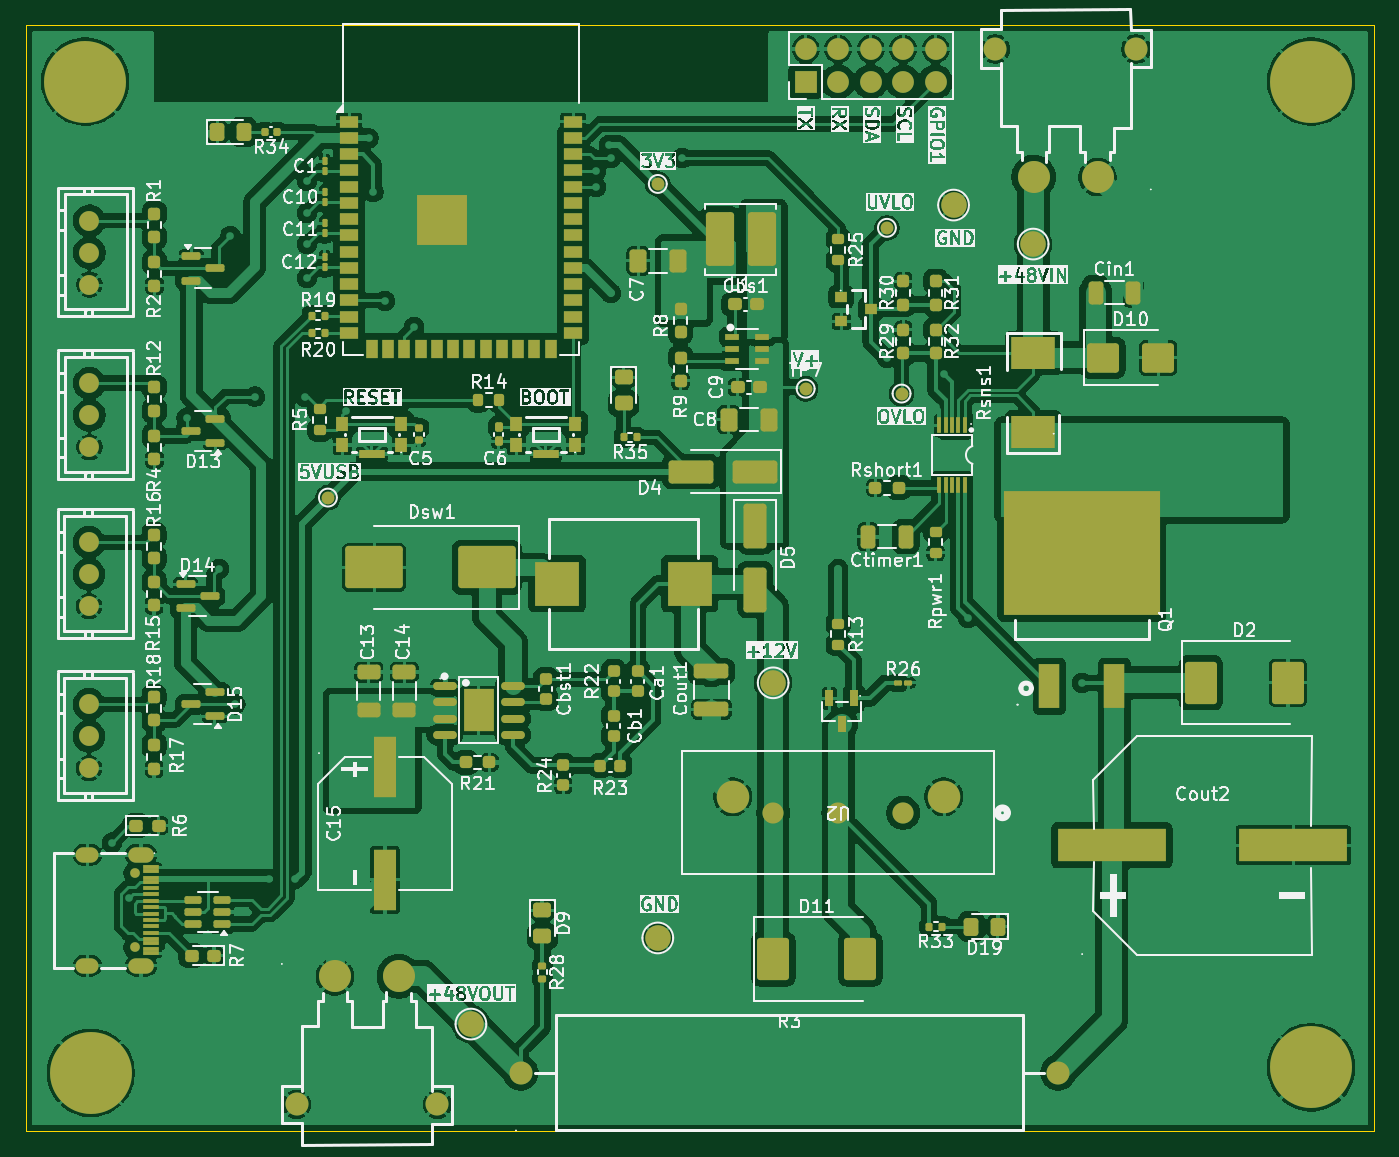
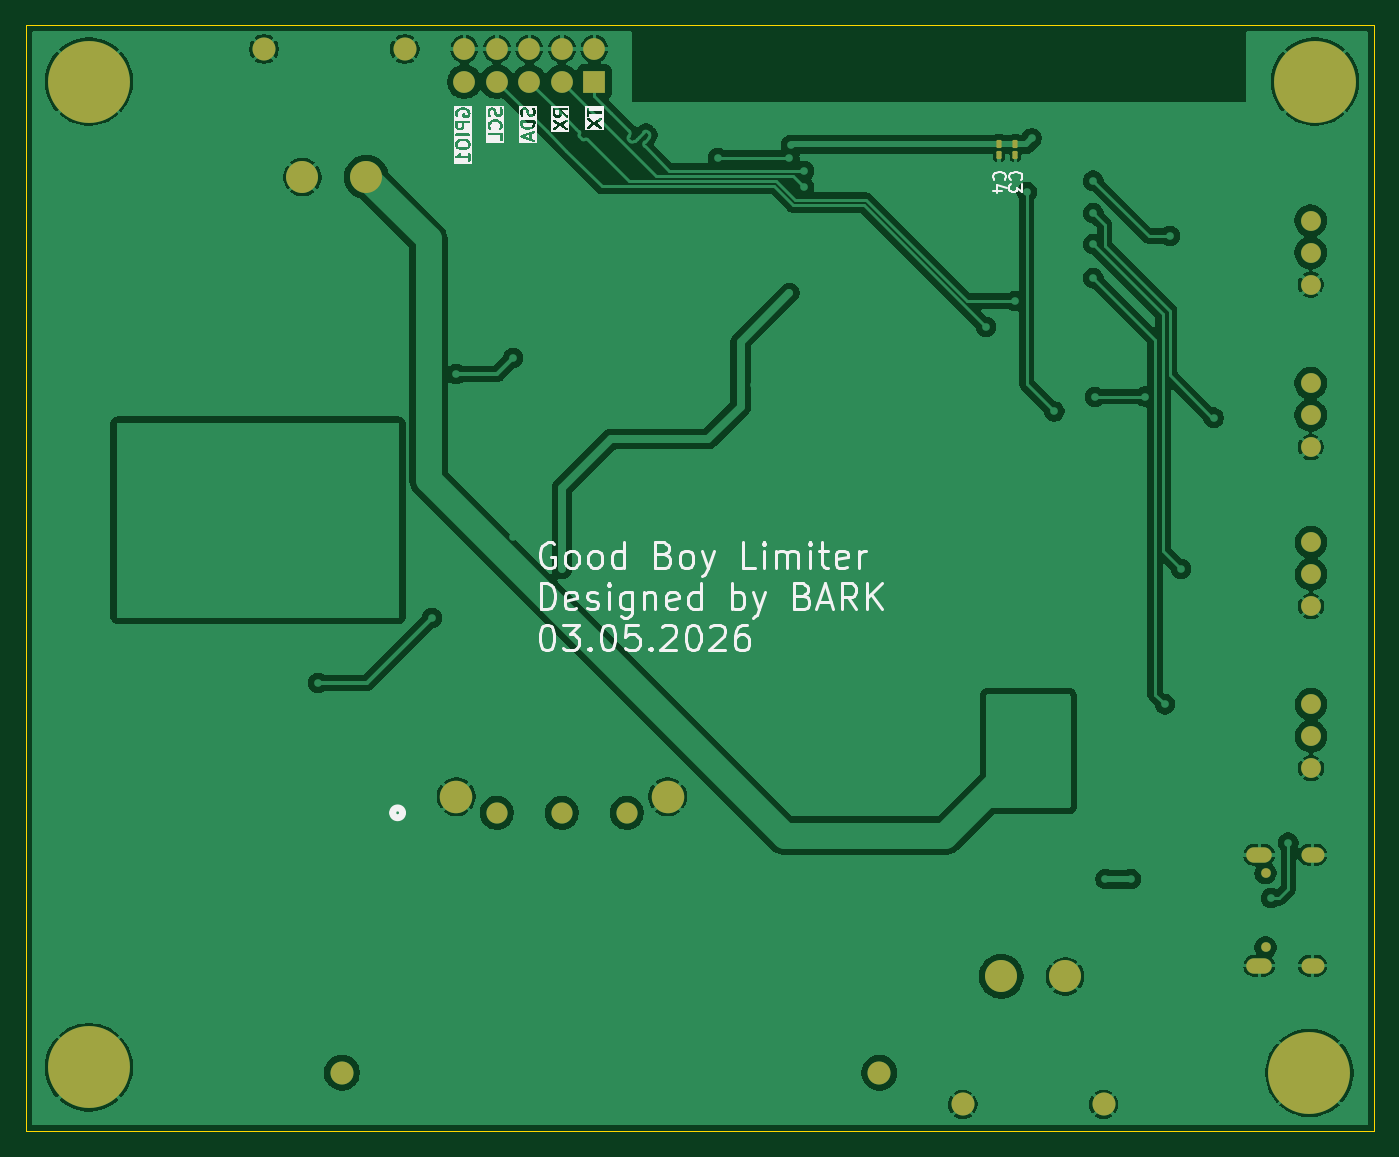
Circuit board: 9 layer files. Board 105.4 x 86.5 mm.
- bottom_copper: Good_Boy_Limiter-B_Cu.gbr (148250 bytes)
- bottom_mask: Good_Boy_Limiter-B_Mask.gbr (3894 bytes)
- paste: Good_Boy_Limiter-B_Paste.gbr (1248 bytes)
- bottom_silk: Good_Boy_Limiter-B_Silkscreen.gbr (56827 bytes)
- outline: Good_Boy_Limiter-Edge_Cuts.gbr (616 bytes)
- top_copper: Good_Boy_Limiter-F_Cu.gbr (396418 bytes)
- top_mask: Good_Boy_Limiter-F_Mask.gbr (17172 bytes)
- paste: Good_Boy_Limiter-F_Paste.gbr (13895 bytes)
- top_silk: Good_Boy_Limiter-F_Silkscreen.gbr (283734 bytes)

=== bottom_copper: Good_Boy_Limiter-B_Cu.gbr (148250 bytes, source omitted) ===
=== bottom_mask: Good_Boy_Limiter-B_Mask.gbr ===
%TF.GenerationSoftware,KiCad,Pcbnew,9.0.0*%
%TF.CreationDate,2026-05-03T15:48:22+02:00*%
%TF.ProjectId,Good_Boy_Limiter,476f6f64-5f42-46f7-995f-4c696d697465,rev?*%
%TF.SameCoordinates,Original*%
%TF.FileFunction,Soldermask,Bot*%
%TF.FilePolarity,Negative*%
%FSLAX46Y46*%
G04 Gerber Fmt 4.6, Leading zero omitted, Abs format (unit mm)*
G04 Created by KiCad (PCBNEW 9.0.0) date 2026-05-03 15:48:22*
%MOMM*%
%LPD*%
G01*
G04 APERTURE LIST*
G04 Aperture macros list*
%AMRoundRect*
0 Rectangle with rounded corners*
0 $1 Rounding radius*
0 $2 $3 $4 $5 $6 $7 $8 $9 X,Y pos of 4 corners*
0 Add a 4 corners polygon primitive as box body*
4,1,4,$2,$3,$4,$5,$6,$7,$8,$9,$2,$3,0*
0 Add four circle primitives for the rounded corners*
1,1,$1+$1,$2,$3*
1,1,$1+$1,$4,$5*
1,1,$1+$1,$6,$7*
1,1,$1+$1,$8,$9*
0 Add four rect primitives between the rounded corners*
20,1,$1+$1,$2,$3,$4,$5,0*
20,1,$1+$1,$4,$5,$6,$7,0*
20,1,$1+$1,$6,$7,$8,$9,0*
20,1,$1+$1,$8,$9,$2,$3,0*%
G04 Aperture macros list end*
%ADD10C,2.540000*%
%ADD11C,1.651000*%
%ADD12C,2.500000*%
%ADD13C,1.800000*%
%ADD14C,1.550000*%
%ADD15C,0.800000*%
%ADD16C,6.400000*%
%ADD17R,1.700000X1.700000*%
%ADD18O,1.700000X1.700000*%
%ADD19C,0.750000*%
%ADD20O,2.000000X1.200000*%
%ADD21O,1.800000X1.200000*%
%ADD22RoundRect,0.100000X-0.100000X0.217500X-0.100000X-0.217500X0.100000X-0.217500X0.100000X0.217500X0*%
G04 APERTURE END LIST*
D10*
%TO.C,U2*%
X182245000Y-92710000D03*
X198755000Y-92710000D03*
D11*
X185420000Y-93980000D03*
X190500000Y-93980000D03*
X195580000Y-93980000D03*
%TD*%
D12*
%TO.C,CN1*%
X151170000Y-106760000D03*
X156170000Y-106760000D03*
D13*
X159170000Y-116760000D03*
X148170000Y-116760000D03*
%TD*%
D14*
%TO.C,U8*%
X131981000Y-52699000D03*
X131981000Y-50199000D03*
X131981000Y-47699000D03*
%TD*%
D15*
%TO.C,H2*%
X129680000Y-114300000D03*
X130382944Y-112602944D03*
X130382944Y-115997056D03*
X132080000Y-111900000D03*
D16*
X132080000Y-114300000D03*
D15*
X132080000Y-116700000D03*
X133777056Y-112602944D03*
X133777056Y-115997056D03*
X134480000Y-114300000D03*
%TD*%
D12*
%TO.C,CN2*%
X210780000Y-44290000D03*
X205780000Y-44290000D03*
D13*
X202780000Y-34290000D03*
X213780000Y-34290000D03*
%TD*%
D17*
%TO.C,J2*%
X187960000Y-36830000D03*
D18*
X187960000Y-34290000D03*
X190500000Y-36830000D03*
X190500000Y-34290000D03*
X193040000Y-36830000D03*
X193040000Y-34290000D03*
X195580000Y-36830000D03*
X195580000Y-34290000D03*
X198120000Y-36830000D03*
X198120000Y-34290000D03*
%TD*%
D14*
%TO.C,U11*%
X131953000Y-77837000D03*
X131953000Y-75337000D03*
X131953000Y-72837000D03*
%TD*%
D13*
%TO.C,R3*%
X165690000Y-114300000D03*
X207690000Y-114300000D03*
%TD*%
D15*
%TO.C,H3*%
X225070000Y-113872944D03*
X225772944Y-112175888D03*
X225772944Y-115570000D03*
X227470000Y-111472944D03*
D16*
X227470000Y-113872944D03*
D15*
X227470000Y-116272944D03*
X229167056Y-112175888D03*
X229167056Y-115570000D03*
X229870000Y-113872944D03*
%TD*%
D14*
%TO.C,U12*%
X131953000Y-90497000D03*
X131953000Y-87997000D03*
X131953000Y-85497000D03*
%TD*%
%TO.C,U10*%
X131981000Y-65399000D03*
X131981000Y-62899000D03*
X131981000Y-60399000D03*
%TD*%
D19*
%TO.C,USB1*%
X135509000Y-98700000D03*
X135509000Y-104500000D03*
D20*
X136009000Y-97270000D03*
X136009000Y-105930000D03*
D21*
X131829000Y-105930000D03*
X131829000Y-97270000D03*
%TD*%
D15*
%TO.C,H4*%
X225070000Y-36830000D03*
X225772944Y-35132944D03*
X225772944Y-38527056D03*
X227470000Y-34430000D03*
D16*
X227470000Y-36830000D03*
D15*
X227470000Y-39230000D03*
X229167056Y-35132944D03*
X229167056Y-38527056D03*
X229870000Y-36830000D03*
%TD*%
%TO.C,H1*%
X129252944Y-36830000D03*
X129955888Y-35132944D03*
X129955888Y-38527056D03*
X131652944Y-34430000D03*
D16*
X131652944Y-36830000D03*
D15*
X131652944Y-39230000D03*
X133350000Y-35132944D03*
X133350000Y-38527056D03*
X134052944Y-36830000D03*
%TD*%
D22*
%TO.C,C4*%
X156337000Y-41730000D03*
X156337000Y-42545000D03*
%TD*%
%TO.C,C3*%
X155067000Y-41730000D03*
X155067000Y-42545000D03*
%TD*%
M02*

=== paste: Good_Boy_Limiter-B_Paste.gbr (1248 bytes, source withheld) ===
=== bottom_silk: Good_Boy_Limiter-B_Silkscreen.gbr (56827 bytes, source omitted) ===
=== outline: Good_Boy_Limiter-Edge_Cuts.gbr ===
%TF.GenerationSoftware,KiCad,Pcbnew,9.0.0*%
%TF.CreationDate,2026-05-03T15:48:22+02:00*%
%TF.ProjectId,Good_Boy_Limiter,476f6f64-5f42-46f7-995f-4c696d697465,rev?*%
%TF.SameCoordinates,Original*%
%TF.FileFunction,Profile,NP*%
%FSLAX46Y46*%
G04 Gerber Fmt 4.6, Leading zero omitted, Abs format (unit mm)*
G04 Created by KiCad (PCBNEW 9.0.0) date 2026-05-03 15:48:22*
%MOMM*%
%LPD*%
G01*
G04 APERTURE LIST*
%TA.AperFunction,Profile*%
%ADD10C,0.050000*%
%TD*%
G04 APERTURE END LIST*
D10*
X127000000Y-32385000D02*
X232410000Y-32385000D01*
X232410000Y-118872000D01*
X127000000Y-118872000D01*
X127000000Y-32385000D01*
M02*

=== top_copper: Good_Boy_Limiter-F_Cu.gbr (396418 bytes, source omitted) ===
=== top_mask: Good_Boy_Limiter-F_Mask.gbr (17172 bytes, source omitted) ===
=== paste: Good_Boy_Limiter-F_Paste.gbr (13895 bytes, source omitted) ===
=== top_silk: Good_Boy_Limiter-F_Silkscreen.gbr (283734 bytes, source omitted) ===
